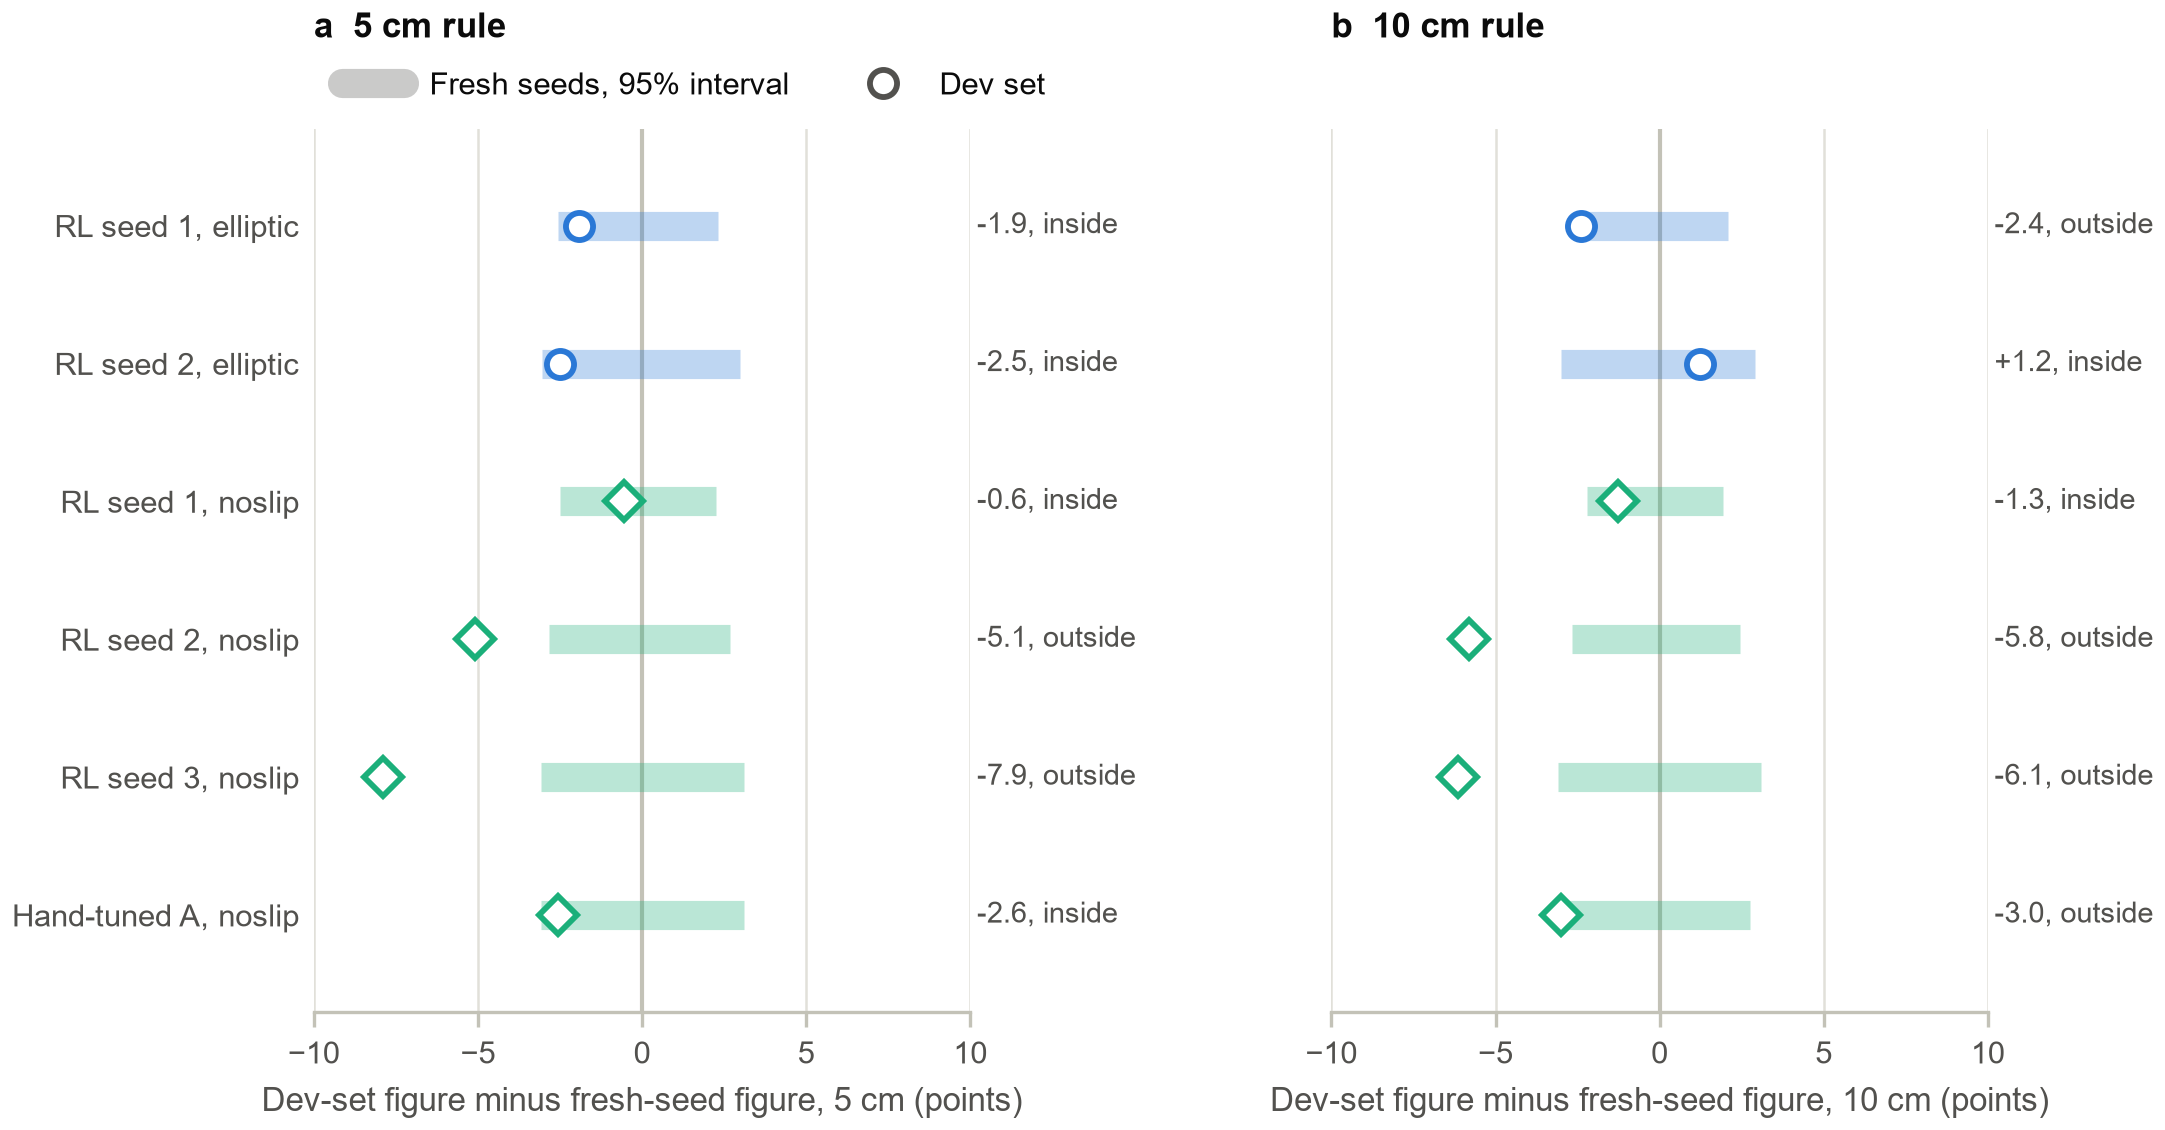

Values plotted in this chart, from the file beside it:
controller, setting, cutoff_cm, fresh_held, fresh_n, fresh_pct, fresh_ci_low, fresh_ci_high, dev_held, dev_n, dev_pct, dev_inside
RL seed 1, elliptic, 5, 810, 1005, 80.6, 78.04, 82.92, 118, 150, 78.67, True
RL seed 2, elliptic, 5, 608, 1005, 60.5, 57.44, 63.47, 87, 150, 58.0, True
RL seed 1, noslip, 5, 823, 1005, 81.89, 79.39, 84.15, 122, 150, 81.33, True
RL seed 2, noslip, 5, 728, 1005, 72.44, 69.59, 75.11, 101, 150, 67.33, False
RL seed 3, noslip, 5, 488, 1005, 48.56, 45.48, 51.65, 61, 150, 40.67, False
Hand-tuned A, noslip, 5, 468, 1005, 46.57, 43.5, 49.66, 66, 150, 44.0, True
RL seed 1, elliptic, 10, 855, 1005, 85.07, 82.74, 87.14, 124, 150, 82.67, False
RL seed 2, elliptic, 10, 651, 1005, 64.78, 61.77, 67.67, 99, 150, 66.0, True
RL seed 1, noslip, 10, 877, 1005, 87.26, 85.06, 89.18, 129, 150, 86.0, True
RL seed 2, noslip, 10, 782, 1005, 77.81, 75.14, 80.27, 108, 150, 72.0, False
RL seed 3, noslip, 10, 504, 1005, 50.15, 47.06, 53.23, 66, 150, 44.0, False
Hand-tuned A, noslip, 10, 707, 1005, 70.35, 67.45, 73.09, 101, 150, 67.33, False
